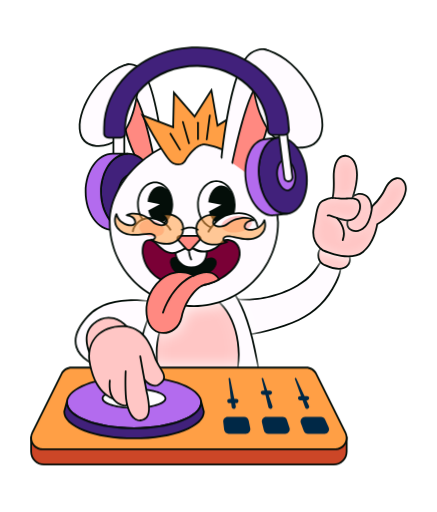
t = 0.00 s
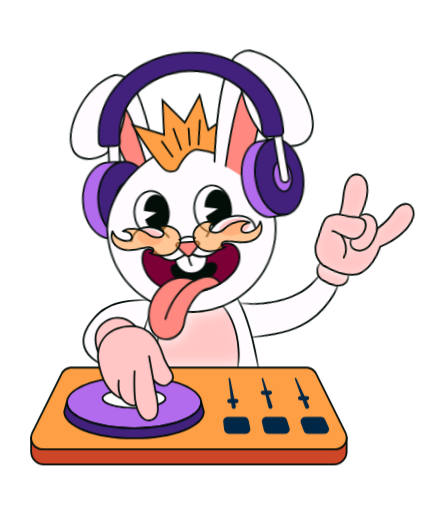
t = 0.13 s
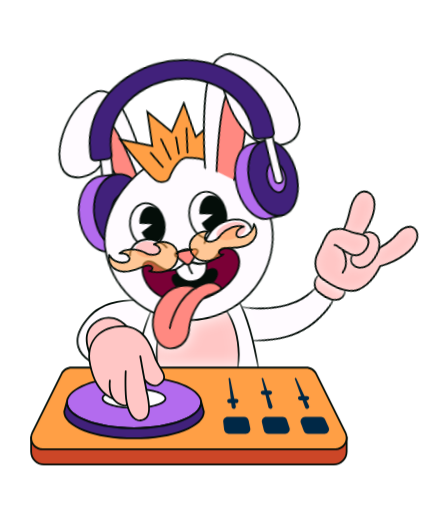
t = 0.38 s
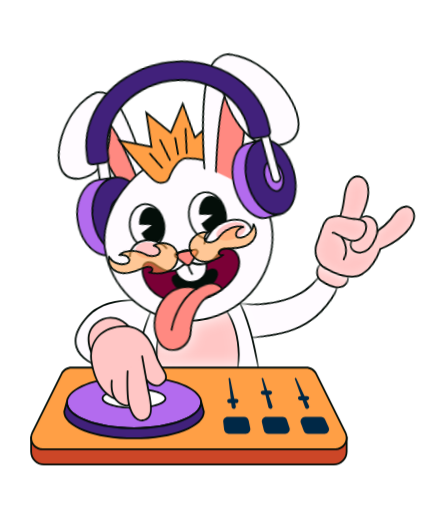
t = 0.50 s
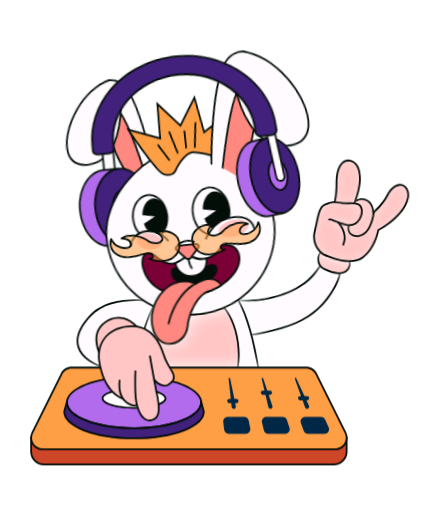
t = 0.63 s
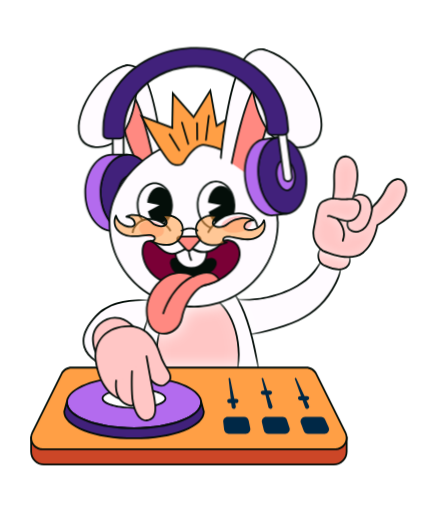
t = 0.88 s

The animated SVG that drew these frames (rendered in a browser with its animation timeline set to each time). Animation: 6 CSS @keyframes rules; one cycle of 1.00 s, repeats indefinitely.

<?xml version="1.0" encoding="utf-8"?>
<!-- Generator: Adobe Illustrator 28.3.0, SVG Export Plug-In . SVG Version: 6.00 Build 0)  -->
<svg version="1.1" id="bunny-02" xmlns="http://www.w3.org/2000/svg" xmlns:xlink="http://www.w3.org/1999/xlink" x="0px" y="0px"
	 width="443.108px" height="519.503px" viewBox="0 0 443.108 519.503" enable-background="new 0 0 443.108 519.503"
	 xml:space="preserve">
<style>

  svg {
    cursor: pointer;
	  }

svg #arm-right {
	animation: wave 0.8s infinite alternate;
	transform-origin: center;
}

@keyframes wave {
    0% {transform: rotate(0);}
	50% {transform: rotate(15deg);}
    100% {transform: rotate(0);} 
}


svg #left-hand {
	animation: wiggle 0.4s infinite alternate;
	transform-origin: center;
}

@keyframes wiggle {
    0% {transform: translateX(0);}
    50% {transform: translateX(10px);}
	100% {transform: translateX(0);}
}

svg #arm-left {
	animation: sway 0.5s infinite alternate;
	transform-origin: center;
}

@keyframes sway {
    0% {transform: translateX(0);}
    50% {transform: translateX(10px);}
	100% {transform: translateX(0);}
}

svg #head {
	animation: headBang 1s infinite alternate;
	transform-origin: center;
}

@keyframes headBang {
    0% {transform: translateY(0) rotate(0);}
    50% {transform: translateY(10px) rotate(-10deg);}
	100% {transform: translateY(0) rotate(0);}
}

svg #glasses {
	animation: glasses 1s infinite alternate;
	transform-origin: center;
}

@keyframes glasses {
    0% {transform: translateY(0) rotate(0);}
    50% {transform: translateY(15px) rotate(-15deg);}
	100% {transform: translateY(0) rotate(0);}
}


svg #tongue, #top-headset, #bot_headset {
	animation: follow 0.8s infinite alternate;
	transform-origin: center;
}

@keyframes follow {
    0% {transform: rotate(0);}
	50% {transform: rotate(3deg);}
    100% {transform: rotate(0);}
}


svg #arm-right path {
	filter: drop-shadow(0px 0px 5px #ffff)
}

svg #head, #body path, #arm-left, #dj-mixer {
	filter: drop-shadow(0px 0px 8px #ffff)
}


</style>

<g id="arm-right">
	<path fill="#FFFBFF" d="M242.104,303.646c0,0,28.53,3.86,59.73-14.09c23.26-13.39,23.3-32.09,31.9-30.98
		c20.22,2.62,9.66,24,3.22,34.86c-9.47,15.98-23.05,27.12-40.56,34.01c-19.49,7.67-42.65,13.26-63.4,13.9L242.104,303.646
		L242.104,303.646z"/>
	<path fill="#040E09" d="M231.834,342.286l9.58-39.64l0.81,0.11c0.28,0.04,28.61,3.6,59.15-13.98
		c12.78-7.36,18.37-16.23,22.45-22.71c3.27-5.19,5.63-8.95,10.01-8.38c5.71,0.74,9.53,3.01,11.35,6.75
		c2.99,6.14,0.48,16.06-7.46,29.47c-9.36,15.79-23.15,27.36-41,34.39c-21.01,8.27-44.23,13.36-63.7,13.96l-1.19,0.04
		L231.834,342.286z M242.794,304.626l-8.64,35.77c19.03-0.76,41.52-5.76,61.91-13.79c17.71-6.97,30.83-17.97,40.11-33.63
		c9.49-16.01,9.26-23.93,7.39-27.75c-1.54-3.16-4.89-5.09-9.95-5.75c-3.09-0.41-4.86,2.17-8.25,7.55
		c-4.18,6.64-9.91,15.73-23.08,23.31c-28.18,16.22-54.57,14.74-59.48,14.29L242.794,304.626z"/>
	<g id="right-hand">
		<g>
			<path fill="#FFC6C5" d="M329.414,268.976c0,0-8.18-2.68-6.33-12.91s24.54-5.76,30.03,1.22
				C357.974,263.466,353.784,280.026,329.414,268.976z"/>
			<path fill="#040E09" d="M343.634,273.626c-3.64,0-8.39-1.01-14.56-3.81c-0.78-0.29-8.76-3.51-6.88-13.91
				c0.56-3.12,2.87-5.27,6.68-6.22c7.89-1.97,20.72,1.65,24.96,7.04c2.39,3.04,2.97,8.61-0.21,12.66c-1.5,1.92-4.46,4.23-9.97,4.23
				L343.634,273.626z M333.604,250.976c-1.55,0-3.01,0.15-4.3,0.47c-3.1,0.77-4.9,2.38-5.33,4.79c-1.68,9.29,5.43,11.79,5.73,11.89
				l0.09,0.03c10.54,4.78,18.71,4.83,22.4,0.12c2.6-3.31,2.13-7.99,0.21-10.42c-3.06-3.88-11.84-6.87-18.8-6.87L333.604,250.976z"/>
		</g>
		<g>
			<path fill="#FFC6C5" d="M328.164,254.256c0,0-13.13-7.25-10.01-22.94c3.13-15.68,3.33-24.34,8.81-27.43
				c5.47-3.09,10.34-3.28,10.34-3.28s1.61-4.64,1.16-19.18s3.91-24.22,12.58-23.37c8.67,0.85,15.89,14.22,6.89,41.39
				c0,0,5.36-4.75,12.02-1.64s6.82,12.02,6.82,12.02s8.99-7.73,13.54-17.6c4.55-9.87,13.02-15.01,18.66-8.75
				c7.31,8.11-0.08,27.86-26.41,44.11c0,0-2.5,18.51-14.46,28.1c-11.95,9.58-33.6,1.26-39.95-1.42L328.164,254.256z"/>
			<path fill="#040E09" d="M353.264,261.056c-9.83,0-20.13-3.72-25.45-5.97l-0.09-0.04c-0.14-0.08-13.68-7.76-10.46-23.91
				c0.66-3.31,1.2-6.34,1.67-9.01c1.81-10.22,2.9-16.39,7.58-19.03c4.47-2.52,8.52-3.17,10.08-3.34c0.37-1.6,1.31-6.86,0.96-18.31
				c-0.31-10.23,1.73-17.95,5.77-21.72c2.15-2.01,4.77-2.88,7.8-2.58c3.27,0.32,6.22,2.26,8.3,5.47c2.78,4.27,6.35,14.35,0.14,34.67
				c2.33-1.21,6.25-2.41,10.77-0.31c5.21,2.43,6.72,8,7.16,10.94c2.64-2.53,8.61-8.74,12-16.08c3.06-6.64,7.86-11.21,12.52-11.92
				c2.87-0.43,5.5,0.58,7.63,2.93c2.41,2.67,3.34,6.42,2.71,10.86c-1.61,11.27-12.42,24.11-28.96,34.4
				c-0.46,2.92-3.5,19.25-14.72,28.26c-4.29,3.44-9.78,4.67-15.42,4.67L353.264,261.056z M328.564,253.446
				c8.1,3.41,28,10.34,38.99,1.53c11.54-9.25,14.1-27.33,14.13-27.51l0.06-0.42l0.36-0.22c19.17-11.83,27.28-24.98,28.48-33.34
				c0.56-3.89-0.23-7.14-2.26-9.4c-1.72-1.91-3.74-2.7-6.01-2.36c-4.07,0.62-8.34,4.79-11.15,10.89
				c-4.58,9.94-13.4,17.59-13.78,17.91l-1.45,1.25l-0.04-1.92c0-0.08-0.24-8.39-6.3-11.22c-6.02-2.81-10.84,1.32-11.04,1.5
				l-2.5,2.19l1.04-3.16c5.14-15.51,5.45-28.47,0.84-35.55c-1.8-2.77-4.21-4.38-6.96-4.65c-2.49-0.24-4.64,0.46-6.39,2.1
				c-3.65,3.41-5.49,10.64-5.19,20.34c0.45,14.55-1.14,19.31-1.21,19.51l-0.2,0.58l-0.62,0.03c0,0-4.74,0.23-9.93,3.16
				c-3.94,2.22-4.98,8.07-6.69,17.77c-0.47,2.68-1.01,5.72-1.67,9.05c-2.9,14.55,8.61,21.43,9.52,21.95L328.564,253.446z"/>
		</g>
		<path fill="#040E09" d="M361.014,235.346c-3.1,0-5.77-1.28-7.41-2.82c-3.49-3.27-1.95-8.44-1.89-8.65
			c0.15-0.48,0.65-0.75,1.13-0.6s0.75,0.65,0.6,1.13c-0.01,0.04-1.26,4.31,1.39,6.8c2.36,2.21,8.49,4.68,14.77-1.83
			c5.94-6.15,6.89-20.03,6.9-20.16c0.03-0.5,0.47-0.86,0.96-0.85c0.5,0.03,0.88,0.46,0.85,0.96c-0.04,0.6-1.01,14.68-7.41,21.31
			c-3.35,3.47-6.84,4.72-9.9,4.72L361.014,235.346z"/>
		<path fill="#040E09" d="M352.694,224.496c-0.91,0-1.89-0.09-2.93-0.29c-5.68-1.09-9.58-2.51-12.42-3.55
			c-2.29-0.84-3.95-1.45-4.82-1.17c-0.48,0.15-0.98-0.12-1.13-0.6s0.12-0.98,0.6-1.13c1.46-0.45,3.16,0.17,5.98,1.2
			c2.79,1.02,6.61,2.42,12.14,3.48c3.83,0.74,7.22-0.15,9.82-2.54c2.99-2.76,4.77-7.57,4.32-11.69c-0.23-2.11-0.96-3.63-2.25-4.65
			c-1.75-1.38-4.52-1.82-8.47-1.33c-5.03,0.63-15.86-0.66-16.32-0.71c-0.5-0.06-0.85-0.51-0.79-1.01c0.06-0.49,0.5-0.84,1.01-0.79
			c0.11,0.01,11.08,1.31,15.88,0.71c4.46-0.56,7.67,0,9.82,1.7c1.66,1.31,2.64,3.29,2.92,5.87c0.43,3.94-0.92,9.56-4.89,13.22
			c-1.72,1.59-4.49,3.28-8.46,3.28H352.694z"/>
		<path fill="#040E09" d="M347.594,244.436c-0.11,0-0.22-0.02-0.33-0.06c-0.47-0.18-0.7-0.7-0.52-1.17
			c4.54-11.79-5.54-21.22-5.64-21.31c-0.37-0.34-0.39-0.91-0.06-1.28c0.34-0.37,0.91-0.39,1.28-0.06c0.11,0.1,11.1,10.34,6.11,23.3
			C348.294,244.216,347.954,244.436,347.594,244.436L347.594,244.436z"/>
	</g>
</g>
<g id="arm-left">
	<path fill="#FFFBFF" d="M169.474,308.686c0,0-55.41-15.47-80.57,12.21c-25.16,27.69-9.44,46.75,24.03,55.2l24.7-8.72
		c0,0-27.66-15.08-14.64-24.7c13.02-9.63,54.75,0,54.75,0l-6.83-32.23"/>
	<path fill="#040E09" d="M112.974,377.046l-0.27-0.07c-20.35-5.14-32.88-13.71-36.22-24.79c-2.85-9.45,1.1-20.18,11.74-31.89
		c25.25-27.78,80.93-12.64,81.48-12.48c0.48,0.13,0.76,0.63,0.63,1.11c-0.13,0.48-0.63,0.76-1.11,0.63
		c-0.55-0.15-55.16-15-79.66,11.95c-10.19,11.21-14.01,21.35-11.35,30.15c3.13,10.39,15.12,18.51,34.66,23.49l22.59-7.97
		c-4.53-2.72-16.34-10.49-16.86-18.03c-0.19-2.76,1.1-5.18,3.83-7.2c12-8.87,46.63-2.07,54.11-0.46l-6.54-30.85
		c-0.1-0.49,0.21-0.97,0.7-1.07c0.49-0.11,0.97,0.21,1.07,0.7l7.12,33.62l-1.38-0.32c-0.41-0.09-41.47-9.42-54.01-0.15
		c-2.24,1.65-3.25,3.49-3.1,5.62c0.56,8.16,17.47,17.47,17.64,17.56l1.78,0.97l-26.88,9.49L112.974,377.046z"/>
</g>
<g id="body">
	<g>
		<path fill="#FFFBFF" d="M260.584,365.526c8.57,48.02,19.27,88.83-60.49,88.83s-67.28-40.42-60.49-88.83
			c6.6-47.14,27.08-88.83,60.49-88.83S250.614,309.636,260.584,365.526z"/>
		<path fill="#040E09" d="M200.094,455.266c-29.09,0-47.95-5.48-57.65-16.74c-12.53-14.56-9.18-36.77-5.31-62.5
			c0.53-3.49,1.06-7.04,1.56-10.63c6.07-43.32,25.38-89.61,61.39-89.61c31.39,0,50.33,27.63,61.38,89.58
			c0.34,1.9,0.68,3.79,1.02,5.67c4.98,27.46,9.28,51.17-3.74,66.76c-9.81,11.75-29,17.46-58.67,17.46L200.094,455.266z
			 M200.094,277.596c-34.85,0-53.64,45.49-59.6,88.05c-0.5,3.6-1.04,7.15-1.57,10.64c-3.81,25.28-7.1,47.11,4.89,61.05
			c9.33,10.84,27.74,16.11,56.27,16.11s47.83-5.5,57.28-16.81c12.48-14.94,8.25-38.27,3.35-65.28c-0.34-1.88-0.68-3.77-1.02-5.68
			c-10.88-60.92-29.26-88.09-59.6-88.09L200.094,277.596z"/>
	</g>
	<g>
		<ellipse fill="#FFC6C5" cx="200.494" cy="359.696" rx="41.65" ry="62.49"/>
		<path fill="#040E09" d="M200.494,423.086c-23.47,0-42.56-28.44-42.56-63.4s19.09-63.4,42.56-63.4s42.56,28.44,42.56,63.4
			S223.964,423.086,200.494,423.086z M200.494,298.106c-22.47,0-40.75,27.63-40.75,61.59s18.28,61.59,40.75,61.59
			s40.75-27.63,40.75-61.59S222.964,298.106,200.494,298.106L200.494,298.106z"/>
	</g>
</g>
<g id="dj-mixer">
	<g>
		<path fill="#CC4627" d="M44.634,471.386c-7.26,0-13.18-5.91-13.18-13.17v-14.35h320.14v14.35c0,7.26-5.91,13.17-13.17,13.17
			H44.634z"/>
		<path fill="#040E09" d="M350.704,444.766v13.44c0,6.78-5.49,12.27-12.27,12.27h-293.8c-6.78,0-12.27-5.49-12.27-12.27v-13.44
			h318.33 M352.514,442.956H30.554v15.25c0,7.76,6.32,14.08,14.08,14.08h293.79c7.76,0,14.08-6.32,14.08-14.08v-15.25l0,0H352.514z"
			/>
	</g>
	<g>
		<path fill="#FF9F45" d="M42.994,455.796c-4.02,0-7.68-2.04-9.8-5.46c-2.12-3.42-2.32-7.61-0.53-11.21l29.64-59.72
			c1.96-3.95,5.92-6.41,10.33-6.41h237.8c4.41,0,8.37,2.46,10.33,6.41l29.64,59.72c1.79,3.6,1.59,7.79-0.53,11.21
			s-5.78,5.46-9.8,5.46H42.994z"/>
		<path fill="#040E09" d="M310.434,373.906c4.04,0,7.73,2.29,9.52,5.9l29.64,59.72c3.51,7.07-1.63,15.36-9.52,15.36H42.994
			c-7.89,0-13.03-8.29-9.52-15.36l29.64-59.72c1.79-3.62,5.48-5.9,9.52-5.9H310.434 M310.434,372.096h-237.8
			c-4.76,0-9.03,2.65-11.14,6.91l-29.64,59.72c-1.93,3.88-1.71,8.4,0.57,12.09c2.28,3.68,6.24,5.88,10.57,5.88h297.08
			c4.34,0,8.29-2.2,10.57-5.88s2.5-8.2,0.57-12.09l-29.64-59.72C319.454,374.746,315.184,372.096,310.434,372.096L310.434,372.096z"
			/>
	</g>
	<path fill="#FFFFFF" d="M167.824,404.316c0,5.34-14.31,9.66-31.94,9.66c-0.29,0-0.59,0-0.87-0.01
		c-17.24-0.13-31.07-4.39-31.07-9.64s14.29-9.64,31.94-9.64c9.9,0,18.76,1.36,24.61,3.51c4.58,1.67,7.33,3.81,7.33,6.14V404.316z"/>
	<g>
		<path fill="#B36BEE" d="M203.854,406.996L203.854,406.996c-0.13-0.9-0.36-1.77-0.7-2.63v-0.03
			c-5.04-12.53-33.24-22.14-67.27-22.14s-62.24,9.6-67.27,22.14v0.03c-0.36,0.86-0.59,1.73-0.72,2.62l0,0
			c-0.06,0.46-0.09,0.9-0.09,1.36c0,14.44,30.48,26.14,68.07,26.14s68.05-11.7,68.05-26.14c0-0.46-0.03-0.9-0.09-1.35
			L203.854,406.996z M135.884,413.976c-17.64,0-31.94-4.32-31.94-9.66s14.29-9.64,31.94-9.64s31.94,4.32,31.94,9.64
			S153.514,413.976,135.884,413.976z"/>
		<path fill="#040E09" d="M135.884,435.386c-38.68,0-68.97-11.88-68.97-27.05c0-0.47,0.03-0.93,0.09-1.4v-0.09
			c0.15-0.97,0.4-1.92,0.77-2.83l0.05-0.1c5.24-13.09,33.88-22.64,68.08-22.64s62.82,9.55,68.09,22.7c0.37,0.93,0.63,1.88,0.77,2.85
			v0.09c0.07,0.47,0.1,0.93,0.1,1.4c0,15.17-30.29,27.05-68.96,27.05L135.884,435.386z M68.804,407.066v0.05
			c-0.06,0.41-0.08,0.81-0.08,1.23c0,13.92,30.13,25.24,67.16,25.24s67.15-11.32,67.15-25.24c0-0.41-0.03-0.82-0.08-1.23v-0.06
			c-0.13-0.81-0.34-1.6-0.64-2.35c-4.94-12.32-33.49-21.6-66.43-21.6s-61.5,9.27-66.43,21.57l-0.05,0.1
			c-0.27,0.69-0.49,1.48-0.61,2.3L68.804,407.066z M135.884,414.886c-15.92,0-32.84-3.7-32.84-10.56s16.92-10.55,32.84-10.55
			s32.84,3.7,32.84,10.55S151.804,414.886,135.884,414.886z M135.884,395.576c-18.29,0-31.03,4.61-31.03,8.74s12.74,8.75,31.03,8.75
			s31.03-4.61,31.03-8.75S154.174,395.576,135.884,395.576z"/>
	</g>
	<g>
		<path fill="#41217B" d="M206.694,417.566c0,15.02-31.71,27.2-70.82,27.2s-70.83-12.18-70.83-27.2l2.85-10.57
			c-0.06,0.44-0.09,0.89-0.09,1.35c0,14.44,30.48,26.14,68.07,26.14s68.05-11.7,68.05-26.14c0-0.46-0.03-0.9-0.09-1.35l2.85,10.57
			H206.694z"/>
		<path fill="#040E09" d="M135.884,445.676c-40.23,0-71.74-12.35-71.74-28.11l0.03-0.24l2.85-10.57l1.77,0.35
			c-0.05,0.41-0.08,0.82-0.08,1.23c0,13.92,30.13,25.24,67.16,25.24s67.15-11.32,67.15-25.24c0-0.41-0.03-0.82-0.08-1.23l1.77-0.35
			l2.88,10.81c0,15.76-31.5,28.11-71.72,28.11L135.884,445.676z M65.954,417.686c0.17,14.45,31.47,26.18,69.92,26.18
			s69.74-11.73,69.91-26.18l-1.54-5.72c-4.39,13.39-32.85,23.42-68.37,23.42s-63.99-10.03-68.39-23.42l-1.54,5.72H65.954z"/>
	</g>
	<path fill="#002846" d="M309.444,413.446l-10.45-29c-0.15-0.41,0.07-0.87,0.48-1.01c0.39-0.14,0.82,0.05,0.99,0.41l12.96,27.97
		c0.5,1.08,0.03,2.35-1.05,2.85s-2.35,0.03-2.85-1.05c-0.03-0.06-0.05-0.12-0.07-0.17H309.444z M272.224,413.406
		c0.38,1.13,1.59,1.73,2.72,1.36c1.13-0.38,1.73-1.59,1.36-2.72l-9.39-28.12c-0.13-0.38-0.53-0.61-0.93-0.52
		c-0.43,0.1-0.69,0.53-0.59,0.95l6.78,28.86C272.184,413.276,272.204,413.346,272.224,413.406L272.224,413.406z M234.934,413.156
		c0.24,1.16,1.37,1.91,2.54,1.68c1.16-0.24,1.91-1.37,1.68-2.54l-5.77-28.28c-0.08-0.39-0.45-0.67-0.86-0.63
		c-0.44,0.05-0.75,0.44-0.7,0.87l3.1,28.7c0,0.07,0.02,0.13,0.03,0.2H234.934z"/>
	<path fill="#002846" d="M329.134,440.156h-16.71c-1.94,0-3.68-1.21-4.36-3.03l-2.91-7.89c-1.12-3.03,1.12-6.25,4.36-6.25h16.04
		c1.82,0,3.48,1.07,4.23,2.73l3.57,7.89c1.39,3.07-0.85,6.56-4.23,6.56L329.134,440.156z M293.624,434.076l-2.58-7.89
		c-0.62-1.91-2.4-3.2-4.41-3.2h-16.42c-3,0-5.22,2.81-4.51,5.73l1.9,7.89c0.5,2.09,2.37,3.56,4.51,3.56h17.1
		c3.16,0,5.39-3.08,4.41-6.08V434.076z M253.784,434.606l-1.57-7.89c-0.43-2.17-2.34-3.74-4.55-3.74h-16.68
		c-2.77,0-4.93,2.41-4.61,5.17l0.89,7.89c0.27,2.35,2.25,4.12,4.61,4.12h17.35c2.93,0,5.13-2.68,4.55-5.55L253.784,434.606z
		 M309.514,422.986h16.04c1.82,0,3.48,1.07,4.23,2.73l3.57,7.89 M293.624,434.076l-2.58-7.89c-0.62-1.91-2.4-3.2-4.41-3.2h-16.42
		 M253.784,434.606l-1.57-7.89c-0.43-2.17-2.34-3.74-4.55-3.74h-16.68"/>
	<path fill="#002846" d="M241.824,406.986c0,1.18-0.96,2.15-2.15,2.15h-7.08c-1.18,0-2.15-0.96-2.15-2.15s0.96-2.15,2.15-2.15h7.08
		C240.864,404.836,241.824,405.796,241.824,406.986z M273.734,396.236h-7.08c-1.18,0-2.15,0.96-2.15,2.15s0.96,2.15,2.15,2.15h7.08
		c1.18,0,2.15-0.96,2.15-2.15S274.924,396.236,273.734,396.236z M311.424,401.816h-7.08c-1.19,0-2.15,0.96-2.15,2.15
		s0.96,2.15,2.15,2.15h7.08c1.18,0,2.15-0.96,2.15-2.15S312.614,401.816,311.424,401.816z"/>
	<g>
		<g>
			<g>
				<defs>
					<polygon id="SVGID_1_" points="31.544,48.216 32.544,48.216 31.544,49.216 					"/>
				</defs>
				<defs>
					<polygon id="SVGID_00000011005348537166978460000015802080207975782328_" points="29.544,46.216 28.544,46.216 29.544,45.216 
											"/>
				</defs>
				<clipPath id="SVGID_00000080173508734357993620000002339119669794877614_">
					<use xlink:href="#SVGID_1_"  overflow="visible"/>
				</clipPath>
				
					<clipPath id="SVGID_00000047018786198921230780000008303765165612973747_" clip-path="url(#SVGID_00000080173508734357993620000002339119669794877614_)">
					<use xlink:href="#SVGID_00000011005348537166978460000015802080207975782328_"  overflow="visible"/>
				</clipPath>
				<g clip-path="url(#SVGID_00000047018786198921230780000008303765165612973747_)">
					<polygon fill="#BFBFBF" points="312.794,422.986 309.514,423.396 309.514,422.986 					"/>
					<polygon fill="#C0C0C0" points="316.674,422.986 309.514,423.876 309.514,423.396 312.794,422.986 					"/>
					<polygon fill="#C1C1C1" points="320.554,422.986 309.514,424.356 309.514,423.876 316.674,422.986 					"/>
					<polygon fill="#C2C2C2" points="324.434,422.986 309.514,424.836 309.514,424.356 320.554,422.986 					"/>
					<polygon fill="#C3C3C3" points="328.314,422.986 309.514,425.326 309.514,424.836 324.434,422.986 					"/>
					<polygon fill="#C4C4C4" points="332.204,422.986 309.514,425.806 309.514,425.326 328.314,422.986 					"/>
					<polygon fill="#C5C5C5" points="333.364,423.326 309.514,426.286 309.514,425.806 332.204,422.986 333.364,422.986 					"/>
					<polygon fill="#C7C7C7" points="333.364,423.806 309.514,426.766 309.514,426.286 333.364,423.326 					"/>
					<polygon fill="#C8C8C8" points="333.364,424.286 309.514,427.246 309.514,426.766 333.364,423.806 					"/>
					<polygon fill="#C9C9C9" points="333.364,424.766 309.514,427.726 309.514,427.246 333.364,424.286 					"/>
					<polygon fill="#CACACA" points="333.364,425.256 309.514,428.216 309.514,427.726 333.364,424.766 					"/>
					<polygon fill="#CBCBCB" points="333.364,425.736 309.514,428.696 309.514,428.216 333.364,425.256 					"/>
					<polygon fill="#CCCCCC" points="333.364,426.216 309.514,429.176 309.514,428.696 333.364,425.736 					"/>
					<polygon fill="#CDCDCD" points="333.364,426.696 309.514,429.656 309.514,429.176 333.364,426.216 					"/>
					<polygon fill="#CECECE" points="333.364,427.176 309.514,430.136 309.514,429.656 333.364,426.696 					"/>
					<polygon fill="#CFCFCF" points="333.364,427.666 309.514,430.616 309.514,430.136 333.364,427.176 					"/>
					<polygon fill="#D1D1D1" points="333.364,428.146 309.514,431.106 309.514,430.616 333.364,427.666 					"/>
					<polygon fill="#D2D2D2" points="333.364,428.626 309.514,431.586 309.514,431.106 333.364,428.146 					"/>
					<polygon fill="#D3D3D3" points="333.364,429.106 309.514,432.066 309.514,431.586 333.364,428.626 					"/>
					<polygon fill="#D4D4D4" points="333.364,429.586 309.514,432.546 309.514,432.066 333.364,429.106 					"/>
					<polygon fill="#D5D5D5" points="333.364,430.066 309.514,433.026 309.514,432.546 333.364,429.586 					"/>
					<polygon fill="#D6D6D6" points="333.364,430.556 309.514,433.516 309.514,433.026 333.364,430.066 					"/>
					<polygon fill="#D8D8D8" points="333.364,431.036 312.694,433.596 309.514,433.596 309.514,433.516 333.364,430.556 					"/>
					<polygon fill="#D9D9D9" points="333.364,431.516 316.574,433.596 312.694,433.596 333.364,431.036 					"/>
					<polygon fill="#DADADA" points="333.364,431.996 320.454,433.596 316.574,433.596 333.364,431.516 					"/>
					<polygon fill="#DBDBDB" points="333.364,432.476 324.334,433.596 320.454,433.596 333.364,431.996 					"/>
					<polygon fill="#DCDCDC" points="333.364,432.956 328.214,433.596 324.334,433.596 333.364,432.476 					"/>
					<polygon fill="#DEDEDE" points="333.364,433.446 332.104,433.596 328.214,433.596 333.364,432.956 					"/>
					<polygon fill="#DFDFDF" points="332.104,433.596 333.364,433.446 333.364,433.596 					"/>
				</g>
			</g>
		</g>
		<g>
			<g>
				<defs>
					<polygon id="SVGID_00000097492399927950791000000009609969293417548956_" points="31.544,48.216 32.544,48.216 31.544,49.216 
											"/>
				</defs>
				<defs>
					<polygon id="SVGID_00000142162241048330695030000005334695546375639949_" points="29.544,46.216 28.544,46.216 29.544,45.216 
											"/>
				</defs>
				<clipPath id="SVGID_00000090975372394977909100000003889876499693717906_">
					<use xlink:href="#SVGID_00000097492399927950791000000009609969293417548956_"  overflow="visible"/>
				</clipPath>
				
					<clipPath id="SVGID_00000147939360680730229280000009161756862618555786_" clip-path="url(#SVGID_00000090975372394977909100000003889876499693717906_)">
					<use xlink:href="#SVGID_00000142162241048330695030000005334695546375639949_"  overflow="visible"/>
				</clipPath>
				<g clip-path="url(#SVGID_00000147939360680730229280000009161756862618555786_)">
					<polygon fill="#BFBFBF" points="273.584,422.986 270.214,423.406 270.214,422.986 					"/>
					<polygon fill="#C0C0C0" points="277.594,422.986 270.214,423.906 270.214,423.406 273.584,422.986 					"/>
					<polygon fill="#C1C1C1" points="281.594,422.986 270.214,424.396 270.214,423.906 277.594,422.986 					"/>
					<polygon fill="#C2C2C2" points="285.594,422.986 270.214,424.896 270.214,424.396 281.594,422.986 					"/>
					<polygon fill="#C3C3C3" points="289.594,422.986 270.214,425.396 270.214,424.896 285.594,422.986 					"/>
					<polygon fill="#C4C4C4" points="293.604,422.986 270.214,425.886 270.214,425.396 289.594,422.986 					"/>
					<polygon fill="#C5C5C5" points="293.624,423.486 270.214,426.386 270.214,425.886 293.604,422.986 293.624,422.986 					"/>
					<polygon fill="#C7C7C7" points="293.624,423.976 270.214,426.886 270.214,426.386 293.624,423.486 					"/>
					<polygon fill="#C8C8C8" points="293.624,424.476 270.214,427.376 270.214,426.886 293.624,423.976 					"/>
					<polygon fill="#C9C9C9" points="293.624,424.976 270.214,427.876 270.214,427.376 293.624,424.476 					"/>
					<polygon fill="#CACACA" points="293.624,425.466 270.214,428.376 270.214,427.876 293.624,424.976 					"/>
					<polygon fill="#CBCBCB" points="293.624,425.966 270.214,428.866 270.214,428.376 293.624,425.466 					"/>
					<polygon fill="#CCCCCC" points="293.624,426.466 270.214,429.366 270.214,428.866 293.624,425.966 					"/>
					<polygon fill="#CDCDCD" points="293.624,426.956 270.214,429.866 270.214,429.366 293.624,426.466 					"/>
					<polygon fill="#CECECE" points="293.624,427.456 270.214,430.356 270.214,429.866 293.624,426.956 					"/>
					<polygon fill="#CFCFCF" points="293.624,427.956 270.214,430.856 270.214,430.356 293.624,427.456 					"/>
					<polygon fill="#D1D1D1" points="293.624,428.446 270.214,431.356 270.214,430.856 293.624,427.956 					"/>
					<polygon fill="#D2D2D2" points="293.624,428.946 270.214,431.856 270.214,431.356 293.624,428.446 					"/>
					<polygon fill="#D3D3D3" points="293.624,429.446 270.214,432.346 270.214,431.856 293.624,428.946 					"/>
					<polygon fill="#D4D4D4" points="293.624,429.936 270.214,432.846 270.214,432.346 293.624,429.446 					"/>
					<polygon fill="#D5D5D5" points="293.624,430.436 270.214,433.346 270.214,432.846 293.624,429.936 					"/>
					<polygon fill="#D6D6D6" points="293.624,430.936 270.214,433.836 270.214,433.346 293.624,430.436 					"/>
					<polygon fill="#D8D8D8" points="293.624,431.426 272.314,434.076 270.214,434.076 270.214,433.836 293.624,430.936 					"/>
					<polygon fill="#D9D9D9" points="293.624,431.926 276.314,434.076 272.314,434.076 293.624,431.426 					"/>
					<polygon fill="#DADADA" points="293.624,432.426 280.314,434.076 276.314,434.076 293.624,431.926 					"/>
					<polygon fill="#DBDBDB" points="293.624,432.916 284.314,434.076 280.314,434.076 293.624,432.426 					"/>
					<polygon fill="#DCDCDC" points="293.624,433.416 288.324,434.076 284.314,434.076 293.624,432.916 					"/>
					<polygon fill="#DEDEDE" points="293.624,433.916 292.324,434.076 288.324,434.076 293.624,433.416 					"/>
					<polygon fill="#DFDFDF" points="292.324,434.076 293.624,433.916 293.624,434.076 					"/>
				</g>
			</g>
		</g>
		<g>
			<g>
				<defs>
					<polygon id="SVGID_00000113328359402341123200000008667494066902174339_" points="31.544,48.216 32.544,48.216 31.544,49.216 
											"/>
				</defs>
				<defs>
					<polygon id="SVGID_00000020395791336496295220000001494431153167233172_" points="29.544,46.216 28.544,46.216 29.544,45.216 
											"/>
				</defs>
				<clipPath id="SVGID_00000132052051431031971580000001185421970903914926_">
					<use xlink:href="#SVGID_00000113328359402341123200000008667494066902174339_"  overflow="visible"/>
				</clipPath>
				
					<clipPath id="SVGID_00000166652350916412993880000003179841505489555898_" clip-path="url(#SVGID_00000132052051431031971580000001185421970903914926_)">
					<use xlink:href="#SVGID_00000020395791336496295220000001494431153167233172_"  overflow="visible"/>
				</clipPath>
				<g clip-path="url(#SVGID_00000166652350916412993880000003179841505489555898_)">
					<polygon fill="#BFBFBF" points="234.464,422.986 230.984,423.416 230.984,422.986 					"/>
					<polygon fill="#C0C0C0" points="238.604,422.986 230.984,423.936 230.984,423.416 234.464,422.986 					"/>
					<polygon fill="#C1C1C1" points="242.734,422.986 230.984,424.446 230.984,423.936 238.604,422.986 					"/>
					<polygon fill="#C2C2C2" points="246.874,422.986 230.984,424.956 230.984,424.446 242.734,422.986 					"/>
					<polygon fill="#C3C3C3" points="251.004,422.986 230.984,425.476 230.984,424.956 246.874,422.986 					"/>
					<polygon fill="#C4C4C4" points="253.784,423.156 230.984,425.986 230.984,425.476 251.004,422.986 253.784,422.986 					"/>
					<polygon fill="#C5C5C5" points="253.784,423.666 230.984,426.496 230.984,425.986 253.784,423.156 					"/>
					<polygon fill="#C7C7C7" points="253.784,424.186 230.984,427.016 230.984,426.496 253.784,423.666 					"/>
					<polygon fill="#C8C8C8" points="253.784,424.696 230.984,427.526 230.984,427.016 253.784,424.186 					"/>
					<polygon fill="#C9C9C9" points="253.784,425.206 230.984,428.036 230.984,427.526 253.784,424.696 					"/>
					<polygon fill="#CACACA" points="253.784,425.716 230.984,428.546 230.984,428.036 253.784,425.206 					"/>
					<polygon fill="#CBCBCB" points="253.784,426.236 230.984,429.066 230.984,428.546 253.784,425.716 					"/>
					<polygon fill="#CCCCCC" points="253.784,426.746 230.984,429.576 230.984,429.066 253.784,426.236 					"/>
					<polygon fill="#CDCDCD" points="253.784,427.256 230.984,430.086 230.984,429.576 253.784,426.746 					"/>
					<polygon fill="#CECECE" points="253.784,427.776 230.984,430.606 230.984,430.086 253.784,427.256 					"/>
					<polygon fill="#CFCFCF" points="253.784,428.286 230.984,431.116 230.984,430.606 253.784,427.776 					"/>
					<polygon fill="#D1D1D1" points="253.784,428.796 230.984,431.626 230.984,431.116 253.784,428.286 					"/>
					<polygon fill="#D2D2D2" points="253.784,429.316 230.984,432.146 230.984,431.626 253.784,428.796 					"/>
					<polygon fill="#D3D3D3" points="253.784,429.826 230.984,432.656 230.984,432.146 253.784,429.316 					"/>
					<polygon fill="#D4D4D4" points="253.784,430.336 230.984,433.166 230.984,432.656 253.784,429.826 					"/>
					<polygon fill="#D5D5D5" points="253.784,430.856 230.984,433.676 230.984,433.166 253.784,430.336 					"/>
					<polygon fill="#D6D6D6" points="253.784,431.366 230.984,434.196 230.984,433.676 253.784,430.856 					"/>
					<polygon fill="#D8D8D8" points="253.784,431.876 231.764,434.606 230.984,434.606 230.984,434.196 253.784,431.366 					"/>
					<polygon fill="#D9D9D9" points="253.784,432.386 235.904,434.606 231.764,434.606 253.784,431.876 					"/>
					<polygon fill="#DADADA" points="253.784,432.906 240.034,434.606 235.904,434.606 253.784,432.386 					"/>
					<polygon fill="#DBDBDB" points="253.784,433.416 244.174,434.606 240.034,434.606 253.784,432.906 					"/>
					<polygon fill="#DCDCDC" points="253.784,433.926 248.304,434.606 244.174,434.606 253.784,433.416 					"/>
					<polygon fill="#DEDEDE" points="253.784,434.446 252.434,434.606 248.304,434.606 253.784,433.926 					"/>
					<polygon fill="#DFDFDF" points="252.434,434.606 253.784,434.446 253.784,434.606 					"/>
				</g>
			</g>
		</g>
	</g>
</g>
<g id="head">
	<g id="ear-left">
		<g>
			<path fill="#FFFBFF" d="M165.404,156.586c0,0-7.07-76.61-24.66-88.16s-25.25,10.54-24.63,17.41c0.62,6.87,26.58,83.4,26.58,83.4"
				/>
			<path fill="#040E09" d="M142.684,170.146c-0.38,0-0.73-0.24-0.86-0.61c-1.06-3.13-26.01-76.71-26.62-83.61
				c-0.42-4.65,2.59-15.59,9.82-19.92c3.26-1.95,8.71-3.25,16.21,1.68c17.75,11.65,24.78,85.69,25.07,88.83
				c0.05,0.5-0.32,0.94-0.82,0.98c-0.51,0.05-0.94-0.32-0.98-0.82c-0.07-0.76-7.23-76.3-24.26-87.48
				c-5.39-3.54-10.19-4.09-14.28-1.64c-6.5,3.89-9.32,14.07-8.95,18.21c0.6,6.68,26.28,82.42,26.54,83.19
				c0.16,0.47-0.09,0.99-0.57,1.15c-0.1,0.03-0.19,0.05-0.29,0.05L142.684,170.146z"/>
		</g>
		<g>
			<path fill="#FF8981" d="M156.344,160.986c0,0-12.08-60.79-22.77-67.52s-17.69,28.49,9.68,77.02"/>
			<path fill="#040E09" d="M143.254,171.396c-0.32,0-0.62-0.17-0.79-0.46c-21.71-38.5-22.59-70.39-14.9-77.71
				c1.88-1.79,4.18-1.97,6.49-0.52c10.9,6.86,22.68,65.62,23.18,68.11c0.1,0.49-0.22,0.97-0.71,1.06c-0.5,0.1-0.97-0.22-1.06-0.71
				c-0.12-0.6-12.13-60.48-22.37-66.93c-1.61-1.01-3-0.91-4.27,0.3c-6.39,6.08-6.76,36.52,15.23,75.51
				c0.25,0.44,0.09,0.99-0.34,1.23c-0.14,0.08-0.29,0.12-0.44,0.12H143.254z"/>
		</g>
		<g>
			<path fill="#FFFBFF" d="M139.064,93.676c0,0-4.75,57.36-41.69,54.3c-36.94-3.06-6.86-74.18,32.74-82.8"/>
			<path fill="#040E09" d="M100.134,148.996c-0.94,0-1.88-0.04-2.84-0.12c-10.58-0.88-16.8-7.36-17.52-18.25
				c-0.74-11.2,4.59-26.32,13.9-39.44c10.13-14.28,23.34-24.09,36.24-26.9c0.49-0.11,0.97,0.2,1.08,0.69
				c0.11,0.49-0.2,0.97-0.69,1.08c-12.46,2.71-25.28,12.26-35.15,26.18c-9.08,12.8-14.28,27.47-13.57,38.28
				c0.46,6.99,3.59,15.54,15.86,16.56c14.87,1.23,26.25-7.33,33.79-25.44c5.69-13.67,6.92-27.88,6.93-28.03
				c0.04-0.5,0.47-0.85,0.98-0.83c0.5,0.04,0.87,0.48,0.83,0.98c-0.01,0.14-1.27,14.64-7.06,28.57
				c-7.28,17.51-18.57,26.67-32.77,26.67L100.134,148.996z"/>
		</g>
	</g>
	<g id="bot_headset">
		<g>
			<path fill="#FFFBFF" d="M120.794,200.386h-0.72c-2.85,0-5.17-2.31-5.17-5.17v-58.7h11.05v58.7c0,2.85-2.31,5.17-5.17,5.17
				H120.794z"/>
			<path fill="#040E09" d="M120.784,201.286h-0.72c-3.35,0-6.07-2.72-6.07-6.07v-59.61h12.86v59.61
				C126.854,198.566,124.134,201.286,120.784,201.286z M115.804,137.426v57.8c0,2.35,1.91,4.26,4.26,4.26h0.72
				c2.35,0,4.26-1.91,4.26-4.26v-57.8C125.044,137.426,115.804,137.426,115.804,137.426z"/>
		</g>
		<g>
			<g>
				<path fill="#0086F8" d="M129.754,155.946c15.19,0,27.49,17.33,27.49,38.7s-12.3,38.7-27.49,38.7s-27.47-17.34-27.47-38.7
					C102.284,173.266,114.584,155.946,129.754,155.946z"/>
				<path fill="#0086F8" d="M114.184,155.946h15.57c-15.17,0-27.47,17.33-27.47,38.7s12.3,38.7,27.47,38.7h-15.57
					c-15.19,0-27.49-17.34-27.49-38.7C86.694,173.266,98.994,155.946,114.184,155.946z"/>
				<path fill="#0086F8" d="M132.324,177.886c6.57,0,11.9,7.5,11.9,16.76s-5.33,16.76-11.9,16.76c-6.57,0-11.9-7.5-11.9-16.76
					S125.754,177.886,132.324,177.886z"/>
			</g>
			<g>
				<g>
					<path fill="#41217B" d="M129.754,155.946c15.19,0,27.49,17.33,27.49,38.7s-12.3,38.7-27.49,38.7s-27.47-17.34-27.47-38.7
						C102.284,173.266,114.584,155.946,129.754,155.946z"/>
					<path fill="#040E09" d="M129.754,234.256c-15.65,0-28.38-17.77-28.38-39.61s12.73-39.61,28.38-39.61s28.39,17.77,28.39,39.61
						S145.404,234.256,129.754,234.256z M129.754,156.846c-14.65,0-26.57,16.96-26.57,37.8s11.92,37.8,26.57,37.8
						s26.58-16.96,26.58-37.8S144.414,156.846,129.754,156.846z"/>
				</g>
				<g>
					<path fill="#B36BEE" d="M114.184,155.946h15.57c-15.17,0-27.47,17.33-27.47,38.7s12.3,38.7,27.47,38.7h-15.57
						c-15.19,0-27.49-17.34-27.49-38.7C86.694,173.266,98.994,155.946,114.184,155.946z"/>
					<path fill="#040E09" d="M129.754,234.256h-15.57c-15.66,0-28.39-17.77-28.39-39.61s12.74-39.61,28.39-39.61h15.57v1.81
						c-14.65,0-26.57,16.96-26.57,37.8s11.92,37.8,26.57,37.8V234.256z M114.184,156.846c-14.66,0-26.58,16.96-26.58,37.8
						s11.92,37.8,26.58,37.8h7.08c-11.51-5.05-19.89-20.08-19.89-37.8s8.37-32.75,19.89-37.8
						C121.264,156.846,114.184,156.846,114.184,156.846z"/>
				</g>
				<g>
					<path fill="#B36BEE" d="M132.324,177.886c6.57,0,11.9,7.5,11.9,16.76s-5.33,16.76-11.9,16.76c-6.57,0-11.9-7.5-11.9-16.76
						S125.754,177.886,132.324,177.886z"/>
					<path fill="#040E09" d="M132.324,212.316c-7.06,0-12.81-7.93-12.81-17.67s5.75-17.67,12.81-17.67
						c7.06,0,12.81,7.93,12.81,17.67S139.394,212.316,132.324,212.316z M132.324,178.786c-6.06,0-11,7.11-11,15.86
						s4.93,15.86,11,15.86c6.07,0,11-7.11,11-15.86S138.394,178.786,132.324,178.786z"/>
				</g>
			</g>
		</g>
	</g>
	<g id="face">
		<g>
			<path fill="#FFFBFF" d="M111.194,225.676c0-46.85,51.37-84.6,85.03-84.6s85.71,37.74,85.71,84.6c0,46.85-38.22,84.84-85.37,84.84
				S111.194,272.536,111.194,225.676L111.194,225.676z"/>
			<path fill="#040E09" d="M196.564,311.416c-47.57,0-86.27-38.46-86.27-85.74c0-21.58,10.72-43.08,30.19-60.54
				c17.16-15.4,38.52-24.96,55.74-24.96c34.2,0,86.61,38.3,86.61,85.5S244.134,311.416,196.564,311.416L196.564,311.416z
				 M196.224,141.986c-33.22,0-84.12,37.49-84.12,83.69s37.89,83.93,84.46,83.93s84.46-37.65,84.46-83.93
				S229.714,141.986,196.224,141.986L196.224,141.986z"/>
		</g>
		<g>
			<g>
				<ellipse fill="#FFFBFF" cx="219.374" cy="207.796" rx="18.63" ry="23.94"/>
				<path fill="#040E09" d="M219.374,232.636c-10.77,0-19.53-11.14-19.53-24.84s8.76-24.84,19.53-24.84s19.53,11.14,19.53,24.84
					S230.144,232.636,219.374,232.636z M219.374,184.766c-9.77,0-17.72,10.33-17.72,23.03s7.95,23.03,17.72,23.03
					s17.72-10.33,17.72-23.03S229.144,184.766,219.374,184.766z"/>
			</g>
			<path fill="#040E09" d="M224.524,207.796l-13.34-2.72c0.93-9.66,6.65-16.93,13.34-16.93c7.39,0,13.47,8.87,13.47,19.65
				s-6.08,19.65-13.47,19.65c-5.66,0-10.74-5.2-12.67-12.97l12.67-6.69V207.796z"/>
		</g>
		<g>
			<path fill="#FFFBFF" d="M211.434,235.206c0,0,6.54-12.44,18.53-16.87c11.98-4.42,29.13-2.86,31.15,11.25"/>
			<path fill="#040E09" d="M211.434,236.106c-0.14,0-0.29-0.03-0.42-0.1c-0.44-0.23-0.61-0.78-0.38-1.22
				c0.27-0.52,6.85-12.8,19.01-17.3c8.89-3.28,18.71-2.98,25.01,0.77c4.11,2.45,6.65,6.32,7.35,11.19c0.07,0.49-0.27,0.95-0.77,1.03
				c-0.51,0.06-0.95-0.27-1.03-0.77c-0.63-4.38-2.81-7.71-6.48-9.89c-6.66-3.96-16.58-3.17-23.46-0.63
				c-11.5,4.25-17.98,16.32-18.04,16.44c-0.16,0.31-0.48,0.48-0.8,0.48L211.434,236.106z"/>
		</g>
		<g>
			<g>
				<ellipse fill="#FFFBFF" cx="157.244" cy="207.306" rx="17.41" ry="22.37"/>
				<path fill="#040E09" d="M157.244,230.586c-10.1,0-18.31-10.44-18.31-23.27s8.22-23.28,18.31-23.28s18.31,10.44,18.31,23.28
					S167.334,230.586,157.244,230.586z M157.244,185.846c-9.1,0-16.5,9.63-16.5,21.47s7.4,21.46,16.5,21.46
					c9.1,0,16.5-9.63,16.5-21.46S166.344,185.846,157.244,185.846z"/>
			</g>
			<path fill="#040E09" d="M162.054,207.306l-12.47-2.54c0.87-9.03,6.22-15.82,12.47-15.82c6.91,0,12.59,8.29,12.59,18.37
				s-5.68,18.37-12.59,18.37c-5.29,0-10.04-4.86-11.84-12.12l11.84-6.25V207.306z"/>
		</g>
		<g>
			<path fill="#FFFBFF" d="M172.784,233.076c0,0-5.2-9.54-18.1-11.41c-13.23-1.92-19.67,8.08-19.99,13.12"/>
			<path fill="#040E09" d="M134.694,235.696c0,0-0.04,0-0.06,0c-0.5-0.03-0.88-0.46-0.85-0.96c0.18-2.82,2.09-7.07,5.95-10.21
				c2.83-2.3,7.74-4.81,15.07-3.75c13.2,1.91,18.55,11.46,18.77,11.87c0.24,0.44,0.08,0.99-0.36,1.23
				c-0.44,0.24-0.99,0.08-1.23-0.36c-0.05-0.09-5.17-9.17-17.44-10.95c-6.68-0.97-11.12,1.29-13.67,3.36
				c-3.42,2.78-5.14,6.57-5.29,8.92c-0.03,0.48-0.43,0.85-0.9,0.85L134.694,235.696z"/>
		</g>
		<g>
			<path fill="#7A0036" d="M232.404,243.686c11.76,2.06,14.35,16.42,5.06,27.62c-9.28,11.2-28.28,21.61-52.47,18.94
				c-24.2-2.67-37.84-16.18-40.23-32.5c0,0-1.95-14.68,7.03-14.21c5.62,0.29,6.72,5.3,14.65,10.55c7.94,5.25,16.12,2.31,25.09-5.33
				c0,0,10.48,9.22,20.36,5.85c14.4-4.91,11.05-12.59,20.51-10.93L232.404,243.686z"/>
			<path fill="#040E09" d="M192.554,291.576c-2.48,0-5.04-0.14-7.65-0.43c-23.01-2.54-38.35-14.98-41.03-33.27
				c-0.05-0.38-1.16-9.11,2.6-13.19c1.36-1.48,3.18-2.16,5.37-2.05c3.62,0.19,5.57,2.17,8.05,4.68c1.7,1.73,3.82,3.87,7.06,6.02
				c6.94,4.59,14.34,2.97,24-5.27l0.6-0.51l0.59,0.52c0.1,0.09,10.21,8.83,19.47,5.67c6.79-2.32,9.43-5.19,11.56-7.5
				c2.27-2.46,4.06-4.4,9.4-3.47l0,0c5.04,0.89,8.76,3.93,10.47,8.57c2.3,6.26,0.44,14.13-4.86,20.53
				c-7.89,9.53-24.17,19.69-45.62,19.69L192.554,291.576z M151.374,244.436c-1.48,0-2.66,0.49-3.58,1.48
				c-3.19,3.45-2.15,11.63-2.14,11.72c2.55,17.41,17.29,29.27,39.44,31.72c24.51,2.7,43.16-8.34,51.68-18.62
				c4.89-5.91,6.64-13.09,4.56-18.75c-1.48-4.01-4.7-6.64-9.08-7.41l0,0c-4.37-0.76-5.57,0.54-7.75,2.91
				c-2.15,2.33-5.08,5.52-12.31,7.98c-9.01,3.07-18.22-3.58-20.65-5.53c-9.97,8.3-18.11,9.85-25.59,4.91
				c-3.4-2.25-5.59-4.47-7.35-6.26c-2.37-2.4-3.94-3.99-6.85-4.14c-0.13,0-0.25-0.01-0.37-0.01L151.374,244.436z"/>
		</g>
		<path fill="#040E09" d="M195.384,281.896c-1.24,0-2.52-0.07-3.78-0.21c-10.8-1.19-17.99-6.86-19.24-15.17
			c-0.03-0.42-0.17-3.87,2.49-5.22c0.75-0.38,1.51-0.57,2.32-0.57c2.57,0,4.97,1.89,6.16,3.02c2.19,2.07,6.8,4.29,11.75,4.29
			c1.55,0,3.03-0.22,4.4-0.66c1.88-0.6,3.76-1.62,5.76-2.71c3.02-1.64,6.13-3.34,8.96-3.34c0.57,0,1.1,0.07,1.62,0.21
			c1.87,0.5,3.13,1.65,3.66,3.31c0.73,2.28-0.08,5.13-2.15,7.63c-3.77,4.55-11.51,9.41-21.94,9.41L195.384,281.896z"/>
		<g>
			<path fill="#FFFBFF" d="M177.964,256.786c0.54,7.05,6.92,14.74,16.07,14.52c11.98-0.28,15.76-9.09,15.71-16.16
				c-1.86,0.14-4.81,0.63-8.72-0.37c-2.09-0.54-4.77-1.75-9.33-5.02c-3.96,2.81-8.32,4.52-13.73,7.02V256.786z"/>
			<path fill="#040E09" d="M193.674,272.216c-9.25,0-16.04-7.87-16.61-15.36l-0.05-0.63l0.57-0.26c1.1-0.51,2.15-0.98,3.17-1.44
				c3.93-1.77,7.33-3.3,10.42-5.5l0.53-0.37l0.53,0.38c4.92,3.53,7.41,4.46,9.02,4.88c3.22,0.83,5.74,0.59,7.59,0.42
				c0.3-0.03,0.58-0.05,0.84-0.07l0.97-0.07v0.97c0.06,7.69-4.26,16.78-16.59,17.07c-0.13,0-0.25,0-0.38,0L193.674,272.216z
				 M178.934,257.336c0.84,6.57,6.91,13.24,15.08,13.07c10.51-0.24,14.51-7.35,14.81-14.26c-1.86,0.17-4.61,0.39-8.02-0.48
				c-2.51-0.65-5.34-2.13-9.11-4.79c-3.08,2.1-6.39,3.59-10.19,5.3C180.674,256.546,179.824,256.936,178.934,257.336
				L178.934,257.336z"/>
		</g>
		<path fill="#040E09" d="M193.874,264.246c-0.34,0-0.66-0.19-0.82-0.51c-2.85-5.95-2.41-11.43-2.39-11.67
			c0.04-0.5,0.46-0.86,0.98-0.82c0.5,0.04,0.87,0.48,0.82,0.98c0,0.05-0.4,5.24,2.22,10.73c0.22,0.45,0.02,0.99-0.43,1.21
			c-0.13,0.06-0.26,0.09-0.39,0.09L193.874,264.246z"/>
		<g>
			<path fill="#FF8981" d="M193.974,252.676c-1.23,1.32-3.65,1.32-4.88,0l-4.99-5.37l-3.64-3.91c-1.55-1.67-0.11-4.08,2.44-4.08
				h17.25c2.55,0,3.99,2.41,2.44,4.08l-3.64,3.91l-4.99,5.37H193.974z"/>
			<path fill="#040E09" d="M191.534,254.576c-1.21,0-2.34-0.47-3.1-1.28l-8.62-9.28c-0.89-0.96-1.13-2.22-0.62-3.37
				c0.59-1.35,2.05-2.23,3.72-2.23h17.25c1.67,0,3.14,0.88,3.73,2.23c0.5,1.15,0.27,2.41-0.62,3.37l-8.62,9.28
				c-0.76,0.81-1.89,1.28-3.1,1.28H191.534z M182.914,240.216c-1.16,0-1.84,0.62-2.07,1.14c-0.21,0.49-0.11,0.99,0.29,1.42
				l8.62,9.28c0.42,0.45,1.06,0.7,1.78,0.7s1.36-0.26,1.78-0.7l8.62-9.28c0.4-0.43,0.5-0.93,0.29-1.42
				c-0.23-0.53-0.91-1.14-2.07-1.14h-17.25H182.914z M193.974,252.676L193.974,252.676L193.974,252.676z"/>
		</g>
		
			<ellipse transform="matrix(0.9905 -0.1378 0.1378 0.9905 -29.0501 35.2487)" fill="#FFC6C5" cx="240.069" cy="227.447" rx="15.43" ry="8.31"/>
		
			<ellipse transform="matrix(0.1941 -0.981 0.981 0.1941 -103.4343 337.5931)" fill="#FFC6C5" cx="153.743" cy="231.747" rx="8.31" ry="12.8"/>
	</g>
	<g id="tongue">
		<g>
			<path fill="#FF8981" d="M221.964,283.576c0,0-5.5-13.9-25.74-3.86c0,0-8.23-6.48-22.15-2.23c-13.93,4.25-29.33,23.91-24.86,45.26
				c4.46,21.36,30.44,19.13,34.9-0.8c4.46-19.92,17.01-31.28,22.7-32.83c0,0,9.1-1.86,15.16-5.54H221.964z"/>
			<path fill="#040E09" d="M165.814,338.756h-0.12c-6.81-0.05-14.95-4.23-17.37-15.82c-4.69-22.45,11.68-42.11,25.48-46.31
				c12.51-3.81,20.52,0.72,22.5,2.05c7.45-3.6,13.82-4.43,18.92-2.47c5.58,2.14,7.5,6.85,7.58,7.05l0.28,0.71l-0.65,0.4
				c-6.12,3.72-15.07,5.58-15.44,5.66c-5.29,1.45-17.65,12.71-22,32.14c-2.56,11.43-11.71,16.61-19.18,16.61L165.814,338.756z
				 M183.244,276.966c-2.62,0-5.6,0.38-8.91,1.39c-13.14,4.01-28.72,22.76-24.24,44.21c2.2,10.54,9.51,14.34,15.62,14.38h0.1
				c6.77,0,15.07-4.74,17.41-15.19c4.57-20.42,17.46-31.9,23.34-33.51c0.14-0.03,8.38-1.74,14.21-5.02
				c-0.71-1.27-2.59-3.96-6.23-5.35c-4.72-1.8-10.75-0.9-17.92,2.66l-0.51,0.25l-0.45-0.35c-0.06-0.05-4.57-3.47-12.41-3.47H183.244
				z"/>
		</g>
		<path fill="#040E09" d="M165.164,318.176c-0.1,0-0.21-0.02-0.31-0.05c-0.47-0.17-0.71-0.69-0.54-1.16
			c11.34-31.41,30.82-37.85,31.64-38.11c0.48-0.15,0.98,0.11,1.13,0.59c0.15,0.48-0.11,0.98-0.59,1.13
			c-0.19,0.06-19.46,6.49-30.48,36.99c-0.13,0.37-0.48,0.6-0.85,0.6L165.164,318.176z"/>
	</g>
	<g id="hair">
		<path fill="#FF9F45" d="M180.714,166.916c-1.6,0-3.3-0.41-5.06-1.21c-7.26-3.33-29.26-44.82-30.19-46.58l-1.13-2.14l31.21,12.05
			l0.79-35.04l20.99,24.34l17.09-26.91l6.19,35.92l20.98-12.99l-8.23,25.86l19.54-6.17l-8.53,16.7l9.54,0.24l-7.39,10.53l-0.71-0.4
			c-0.22-0.12-22.61-12.5-38.41-14.51c-0.09-0.02-0.26-0.04-0.54-0.04c-2.05,0-9.49,1.18-18.98,16.37
			c-0.92,1.48-2.15,2.59-3.55,3.23c-1.11,0.5-2.32,0.76-3.59,0.76L180.714,166.916z"/>
		<path fill="#040E09" d="M213.904,93.886l6.02,34.93l20.04-12.41l-8.02,25.19l19.14-6.04l-8.2,16.06l9.28,0.23l-5.95,8.48
			c0,0-22.57-12.56-38.73-14.62c0,0-0.23-0.05-0.65-0.05c-2.24,0-10.04,1.24-19.75,16.79c-0.77,1.23-1.83,2.28-3.15,2.88
			c-0.86,0.39-1.93,0.68-3.22,0.68s-2.89-0.31-4.68-1.13c-7.06-3.24-29.77-46.19-29.77-46.19l30.15,11.64l0.76-33.97l20.24,23.47
			l16.48-25.96 M239.964,116.406L239.964,116.406 M251.094,135.556L251.094,135.556 M214.894,88.956l-2.52,3.96l-15.18,23.9
			l-18.65-21.63l-3.08-3.57l-0.11,4.71l-0.71,31.4l-27.75-10.71l-4.51-1.74l2.26,4.28c3.84,7.26,23.37,43.65,30.62,46.98
			c1.87,0.86,3.7,1.3,5.43,1.3c1.4,0,2.73-0.28,3.96-0.84c1.56-0.71,2.93-1.94,3.94-3.57c9.48-15.17,16.83-15.94,18.21-15.94
			c0.22,0,0.34,0.02,0.34,0.02h0.06l0.02,0.01c15.62,1.99,37.86,14.28,38.08,14.4l1.42,0.79l0.94-1.33l5.95-8.48l1.94-2.77
			l-3.38-0.08l-6.41-0.16l6.9-13.49l1.97-3.85l-4.13,1.3l-15.81,4.99l6.96-21.87l1.48-4.66l-4.16,2.58l-17.76,10.99l-5.57-32.28
			l-0.8-4.62l0,0L214.894,88.956z M239.974,114.596L239.974,114.596L239.974,114.596z M251.094,133.746L251.094,133.746
			L251.094,133.746z"/>
		<g>
			<line fill="none" x1="182.494" y1="151.886" x2="172.784" y2="135.746"/>
			<path fill="#040E09" d="M182.494,152.786c-0.31,0-0.61-0.16-0.78-0.44l-9.71-16.14c-0.26-0.43-0.12-0.98,0.31-1.24
				s0.98-0.12,1.24,0.31l9.71,16.14c0.26,0.43,0.12,0.98-0.31,1.24c-0.15,0.09-0.31,0.13-0.47,0.13L182.494,152.786z"/>
		</g>
		<g>
			<line fill="none" x1="191.664" y1="145.376" x2="185.404" y2="123.696"/>
			<path fill="#040E09" d="M191.664,146.286c-0.39,0-0.75-0.26-0.87-0.65l-6.26-21.68c-0.14-0.48,0.14-0.98,0.62-1.12
				s0.98,0.14,1.12,0.62l6.26,21.68c0.14,0.48-0.14,0.98-0.62,1.12c-0.08,0.02-0.17,0.04-0.25,0.04V146.286z"/>
		</g>
		<path fill="#040E09" d="M200.744,141.986c-0.5,0-0.91-0.4-0.91-0.91v-16.66c0-0.5,0.4-0.91,0.91-0.91s0.91,0.4,0.91,0.91v16.66
			C201.654,141.576,201.254,141.986,200.744,141.986z"/>
		<g>
			<line fill="none" x1="209.624" y1="141.526" x2="212.744" y2="117.186"/>
			<path fill="#040E09" d="M209.624,142.426c0,0-0.08,0-0.12,0c-0.5-0.06-0.85-0.52-0.78-1.01l3.12-24.33
				c0.06-0.49,0.52-0.83,1.01-0.78c0.5,0.06,0.85,0.52,0.78,1.01l-3.12,24.33c-0.06,0.46-0.45,0.79-0.9,0.79L209.624,142.426z"/>
		</g>
	</g>
	<g id="ear-front">
		<g>
			<path fill="#FFFBFF" d="M224.804,160.096c0,0,8.53-92.32,29.72-106.24c21.2-13.92,30.42,12.71,29.68,20.98
				s-32.03,100.5-32.03,100.5"/>
			<path fill="#040E09" d="M252.174,176.246c-0.1,0-0.19-0.02-0.29-0.05c-0.47-0.16-0.73-0.67-0.57-1.15
				c0.31-0.92,31.26-92.21,31.99-100.29c0.45-5.03-2.98-17.39-10.88-22.12c-4.99-2.99-10.85-2.33-17.4,1.98
				c-20.59,13.52-29.23,104.64-29.32,105.56c-0.05,0.5-0.47,0.86-0.98,0.82c-0.5-0.05-0.86-0.49-0.82-0.98
				c0.35-3.79,8.81-92.91,30.13-106.91c8.94-5.88,15.45-4.34,19.33-2.02c8.65,5.18,12.25,18.27,11.75,23.84
				c-0.74,8.29-30.8,96.94-32.08,100.71C252.904,176.016,252.554,176.246,252.174,176.246L252.174,176.246z"/>
		</g>
		<g>
			<path fill="#FF8981" d="M235.714,165.406c0,0,14.56-73.25,27.44-81.37c12.88-8.11,21.31,34.34-11.67,92.82"/>
			<path fill="#040E09" d="M251.484,177.756c-0.15,0-0.3-0.04-0.44-0.12c-0.44-0.25-0.59-0.8-0.34-1.23
				c26.55-47.07,26.05-83.86,18.32-91.22c-1.58-1.5-3.39-1.63-5.37-0.38c-12.41,7.81-26.9,80.05-27.04,80.78
				c-0.1,0.49-0.57,0.81-1.06,0.71c-0.49-0.1-0.81-0.57-0.71-1.06c0.6-3.01,14.79-73.73,27.85-81.96c2.7-1.7,5.4-1.49,7.59,0.6
				c9.22,8.79,8.13,47.11-17.99,93.42c-0.17,0.3-0.47,0.46-0.79,0.46H251.484z"/>
		</g>
		<g>
			<path fill="#FFFBFF" d="M256.544,84.286c0,0,5.72,69.13,50.23,65.43c44.51-3.69,8.27-89.39-39.44-99.79"/>
			<path fill="#040E09" d="M303.444,150.766c-17.03,0-30.57-11-39.31-32.03c-6.97-16.76-8.48-34.2-8.49-34.38
				c-0.04-0.5,0.33-0.94,0.83-0.98c0.51-0.05,0.94,0.33,0.98,0.83c0.01,0.17,1.5,17.37,8.37,33.87
				c9.11,21.89,22.88,32.23,40.88,30.74c14.92-1.24,18.72-11.63,19.28-20.13c0.86-13.06-5.41-30.78-16.38-46.25
				c-11.93-16.81-27.4-28.34-42.46-31.62c-0.49-0.11-0.8-0.59-0.69-1.08c0.11-0.49,0.59-0.8,1.08-0.69
				c15.5,3.38,31.37,15.16,43.55,32.34c11.2,15.78,17.6,33.95,16.71,47.41c-0.86,13.02-8.29,20.77-20.94,21.82
				c-1.15,0.1-2.28,0.14-3.4,0.14L303.444,150.766z"/>
		</g>
	</g>
	<g id="top-headset">
		<g>
			<g>
				<path fill="#41217B" d="M262.814,181.146c2.67,21.32,15.57,37.28,28.8,35.62c13.24-1.66,21.8-20.31,19.12-41.63
					c-2.68-21.33-15.57-37.28-28.81-35.61C268.694,141.186,260.134,159.816,262.814,181.146L262.814,181.146z"/>
				<path fill="#040E09" d="M289.734,217.776c-12.99,0-25.22-15.79-27.82-36.53l0,0c-1.31-10.48-0.01-20.67,3.67-28.68
					c3.75-8.16,9.51-13.11,16.23-13.95c6.72-0.85,13.54,2.53,19.18,9.51c5.54,6.85,9.32,16.4,10.64,26.89
					c2.73,21.79-6.2,40.92-19.91,42.64C291.064,217.736,290.394,217.776,289.734,217.776z M283.834,140.306
					c-0.6,0-1.2,0.04-1.8,0.11c-6.08,0.76-11.34,5.35-14.81,12.91c-3.54,7.71-4.79,17.55-3.52,27.7l0,0
					c2.49,19.82,13.92,34.94,25.99,34.94c0.6,0,1.19-0.04,1.79-0.11c12.72-1.6,20.95-19.81,18.34-40.62
					c-1.27-10.15-4.91-19.38-10.25-25.97c-4.72-5.84-10.25-8.97-15.75-8.97L283.834,140.306z"/>
			</g>
			<g>
				<path fill="#B36BEE" d="M268.354,141.216l13.57-1.7c-13.23,1.66-21.79,20.29-19.11,41.62c2.67,21.32,15.57,37.28,28.8,35.62
					l-13.57,1.7c-13.24,1.66-26.14-14.29-28.81-35.61C246.554,161.516,255.114,142.886,268.354,141.216L268.354,141.216z"/>
				<path fill="#040E09" d="M276.124,219.486c-6.05,0-12.08-3.37-17.15-9.65c-5.54-6.86-9.32-16.4-10.64-26.88
					c-1.31-10.48-0.01-20.67,3.67-28.68c3.75-8.16,9.51-13.11,16.24-13.96l13.57-1.7l0,0l0.22,1.8l0,0
					c-6.07,0.76-11.33,5.35-14.81,12.91c-3.54,7.71-4.79,17.55-3.52,27.7c2.61,20.8,15.06,36.43,27.79,34.83l0.22,1.8
					c0,0,0,0-0.01,0l-13.56,1.7c-0.68,0.08-1.35,0.13-2.03,0.13L276.124,219.486z M268.464,142.116
					c-6.08,0.76-11.34,5.35-14.82,12.92c-3.54,7.71-4.79,17.55-3.52,27.7c1.27,10.15,4.91,19.37,10.25,25.97
					c5.24,6.48,11.47,9.62,17.55,8.86l6.16-0.77c-10.72-3.76-19.95-17.85-22.17-35.54c-1.31-10.48-0.01-20.67,3.67-28.68
					c2.31-5.03,5.38-8.84,8.98-11.22C274.564,141.356,268.464,142.116,268.464,142.116z M268.354,141.216L268.354,141.216
					L268.354,141.216z"/>
			</g>
			<g>
				<path fill="#B36BEE" d="M281.104,178.846c1.05,8.38,6.11,14.93,11.04,14.31c4.93-0.62,8.22-8.22,7.17-16.59
					c-1.05-8.38-6.11-14.93-11.04-14.31C283.344,162.876,280.054,170.476,281.104,178.846L281.104,178.846z"/>
				<path fill="#040E09" d="M291.484,194.106c-2.47,0-4.93-1.46-7.03-4.18c-2.21-2.86-3.72-6.76-4.25-10.97
					c-1.13-9.02,2.44-16.91,7.95-17.61c2.72-0.34,5.49,1.13,7.81,4.13c2.21,2.86,3.72,6.76,4.25,10.97
					c1.13,9.02-2.44,16.91-7.95,17.61C292.004,194.086,291.744,194.106,291.484,194.106z M288.904,163.116
					c-0.18,0-0.35,0.01-0.52,0.03c-4.37,0.55-7.35,7.83-6.38,15.58c0.48,3.84,1.9,7.51,3.88,10.09c1.88,2.44,4.13,3.69,6.15,3.44
					c4.37-0.55,7.35-7.83,6.38-15.58c-0.48-3.84-1.9-7.51-3.88-10.09C292.814,164.356,290.794,163.116,288.904,163.116z"/>
			</g>
			<g>
				<path fill="#FFFBFF" d="M292.914,183.956L292.914,183.956c2.27-0.29,3.89-2.36,3.6-4.63l-5.68-45.26l-8.24,1.03l5.68,45.26
					c0.29,2.27,2.36,3.89,4.63,3.6H292.914z"/>
				<path fill="#040E09" d="M292.394,184.896c-1.12,0-2.2-0.37-3.09-1.06c-1.07-0.83-1.75-2.02-1.91-3.36l-5.79-46.16l10.03-1.26
					l5.79,46.16c0.17,1.34-0.2,2.66-1.02,3.73c-0.83,1.07-2.02,1.75-3.36,1.91c-0.21,0.03-0.43,0.04-0.64,0.04L292.394,184.896z
					 M283.614,135.876l5.56,44.37c0.11,0.86,0.54,1.63,1.23,2.16c0.68,0.53,1.54,0.76,2.39,0.66l0,0c0.86-0.11,1.63-0.54,2.16-1.23
					c0.53-0.68,0.77-1.53,0.66-2.39l-5.56-44.37l-6.44,0.81L283.614,135.876z"/>
			</g>
		</g>
		<g>
			<path fill="#41217B" d="M105.464,130.036v5.48c0,2.28,2.12,4.13,4.73,4.13h11.88c2.61,0,4.73-1.85,4.73-4.13v-5.48
				c0-35.29,33.08-63.84,73.64-63.26c39.7,0.57,71.18,29.6,71.18,64.3v1.29c0,2.51,2.33,4.55,5.21,4.55h10.93
				c2.88,0,5.21-2.04,5.21-4.55v-1.11c0-45.02-40.98-82.54-92.5-83.13c-52.35-0.59-95,36.31-95,81.91H105.464z"/>
			<path fill="#040E09" d="M122.074,140.556h-11.88c-3.11,0-5.64-2.26-5.64-5.04v-5.48c0-20.24,8.43-39.72,23.74-54.86
				c18.3-18.08,44.61-28.23,72.18-27.96c51.5,0.58,93.39,38.28,93.39,84.03v1.11c0,3.01-2.74,5.45-6.11,5.45h-10.93
				c-3.37,0-6.11-2.45-6.11-5.45v-1.29c0-34.4-31.53-62.83-70.29-63.39c-0.39,0-0.79,0-1.19,0c-20.51,0-39.98,7.64-53.6,21.06
				c-11.56,11.4-17.93,26.07-17.93,41.3v5.48c0,2.78-2.53,5.04-5.64,5.04H122.074z M199.244,49.026c-26.66,0-51.99,9.96-69.66,27.44
				c-14.97,14.8-23.21,33.82-23.21,53.57v5.48c0,1.78,1.72,3.23,3.83,3.23h11.88c2.11,0,3.83-1.45,3.83-3.23v-5.48
				c0-15.72,6.56-30.85,18.47-42.59c14.22-14.02,34.64-21.85,56.08-21.57c39.74,0.57,72.07,29.82,72.07,65.2v1.29
				c0,2.01,1.93,3.64,4.3,3.64h10.93c2.37,0,4.3-1.64,4.3-3.64v-1.11c0-44.77-41.09-81.65-91.61-82.22c-0.4,0-0.81,0-1.21,0
				L199.244,49.026z"/>
		</g>
	</g>
</g>
<g id="glasses">
	<g opacity="0.56">
		<path fill="#FF9F45" d="M199.764,237.046c0,0-3.66-10.08,5.28-16.01c8.95-5.93,16.57-1.6,16.57-1.6s-4.43,0.94-5.46,5.65
			c-1.04,4.71,8.95,7.06,15.25,1.6c6.31-5.46,19.59-8.1,26.08-3.3c0,0-8.29-0.19-9.32,5.93c-1.04,6.12,15.8,5.74,19.9-6.03
			c0,0,4.03,9.97-5.46,16.27c-10.92,7.25-24.97-0.61-32.31,0.17c-5.59,0.59-4.49,6.09,0.18,5.72c0,0-23.81,10.07-30.73-8.41
			L199.764,237.046z"/>
		<path fill="#FF9F45" d="M184.414,237.996c0,0,4.71-9.63-3.56-16.48c-8.27-6.85-16.31-3.34-16.31-3.34s4.3,1.4,4.83,6.2
			c0.53,4.79-9.64,6.08-15.34-0.02s-18.62-10.12-25.59-6.04c0,0,8.26,0.69,8.64,6.89c0.38,6.2-16.32,4.04-19.15-8.1
			c0,0-5.07,9.49,3.7,16.76c10.09,8.37,24.9,2.04,32.11,3.59c5.49,1.18,3.82,6.53-0.79,5.67c0,0,22.61,12.54,31.45-5.12
			L184.414,237.996z"/>
	</g>
	<g>
		<path fill="#040E09" d="M184.364,233.966c-0.31,0-0.62-0.16-0.79-0.46c-0.25-0.43-0.1-0.99,0.34-1.24
			c0.37-0.21,9.24-5.18,17.15,0.03c0.42,0.27,0.53,0.84,0.26,1.25c-0.27,0.42-0.84,0.54-1.25,0.26c-7-4.6-15.18-0.02-15.26,0.03
			c-0.14,0.08-0.3,0.12-0.45,0.12V233.966z"/>
		<g>
			<path fill="#040E09" d="M216.874,249.116c-2.9,0-5.92-0.43-8.73-1.64c-4.31-1.85-7.42-5.26-9.23-10.11l0,0
				c-0.04-0.12-3.8-10.83,5.63-17.08c9.3-6.17,17.19-1.82,17.52-1.63s0.5,0.55,0.45,0.93c-0.06,0.37-0.34,0.67-0.71,0.75
				c-0.15,0.03-3.87,0.9-4.77,4.96c-0.28,1.29,0.63,2.14,1.45,2.62c2.88,1.72,8.42,1.48,12.33-1.9c6.58-5.7,20.42-8.36,27.21-3.34
				c0.32,0.23,0.44,0.65,0.32,1.02c-0.13,0.37-0.49,0.62-0.88,0.61c-0.32-0.02-7.52-0.09-8.41,5.18c-0.28,1.65,1.38,2.33,2.4,2.59
				c4.15,1.06,12.96-1.05,15.76-9.07c0.12-0.36,0.46-0.6,0.83-0.61c0.34,0,0.72,0.22,0.86,0.57c0.04,0.11,4.19,10.73-5.8,17.36
				c-7.61,5.06-16.61,3.09-23.83,1.51c-3.54-0.77-6.59-1.44-8.88-1.2c-2.16,0.23-3.04,1.26-2.95,2.19c0.09,0.95,1.18,1.87,2.97,1.73
				c0.44-0.04,0.84,0.26,0.95,0.69s-0.12,0.88-0.53,1.05c-0.37,0.16-6.79,2.82-13.97,2.82H216.874z M200.614,236.736
				c1.64,4.37,4.41,7.43,8.25,9.08c6.39,2.75,14.29,1.06,18.43-0.2c-0.98-0.65-1.55-1.63-1.65-2.62c-0.17-1.81,1.18-3.79,4.57-4.15
				c2.58-0.27,5.77,0.42,9.46,1.23c6.89,1.51,15.47,3.38,22.45-1.25c6.12-4.06,6.25-9.68,5.73-12.83
				c-3.74,6.64-11.89,9.1-16.84,7.83c-2.71-0.7-4.11-2.44-3.73-4.65c0.67-3.99,4.16-5.75,7.21-6.39
				c-6.63-2.57-17.13-0.05-22.48,4.59c-4.52,3.91-11.01,4.13-14.44,2.09c-1.85-1.1-2.69-2.77-2.29-4.57
				c0.65-2.96,2.47-4.58,3.97-5.45c-2.68-0.83-7.86-1.53-13.7,2.35c-8.2,5.44-5.09,14.5-4.93,14.94L200.614,236.736z"/>
			<path fill="#040E09" d="M168.934,248.346c-8.29,0-16.01-4.22-16.41-4.44c-0.39-0.22-0.56-0.68-0.41-1.1
				c0.15-0.42,0.59-0.65,1.02-0.58c1.78,0.33,2.95-0.48,3.14-1.41c0.18-0.91-0.58-2.03-2.71-2.49c-2.25-0.48-5.36-0.14-8.96,0.25
				c-7.35,0.8-16.51,1.81-23.54-4.02c-9.23-7.65-3.98-17.78-3.93-17.88c0.18-0.33,0.54-0.53,0.92-0.47
				c0.37,0.05,0.68,0.32,0.76,0.69c1.93,8.27,10.47,11.31,14.71,10.69c1.04-0.15,2.76-0.66,2.66-2.33
				c-0.33-5.33-7.51-6.01-7.82-6.04c-0.39-0.03-0.72-0.32-0.81-0.7s0.08-0.78,0.42-0.98c7.28-4.27,20.77-0.16,26.71,6.2
				c3.53,3.78,9,4.6,12.06,3.19c0.87-0.4,1.87-1.15,1.72-2.46c-0.46-4.13-4.06-5.38-4.22-5.44c-0.35-0.12-0.6-0.45-0.62-0.82
				s0.2-0.72,0.54-0.87c0.35-0.15,8.65-3.64,17.25,3.48c8.72,7.22,3.85,17.47,3.8,17.57l0,0c-2.32,4.64-5.77,7.69-10.25,9.08
				c-1.98,0.61-4.03,0.86-6.04,0.86L168.934,248.346z M156.134,243.606c3.99,1.68,11.68,4.2,18.31,2.15
				c3.99-1.24,7.07-3.98,9.16-8.15c0.2-0.42,4.26-9.1-3.32-15.38c-5.4-4.47-10.62-4.32-13.37-3.78c1.4,1.02,3.04,2.83,3.37,5.84
				c0.2,1.83-0.8,3.4-2.76,4.3c-3.62,1.67-10.06,0.76-14.14-3.6c-4.84-5.18-15-8.79-21.87-6.94c2.97,0.96,6.24,3.08,6.49,7.12
				c0.14,2.24-1.43,3.82-4.2,4.23c-5.04,0.74-12.9-2.57-15.92-9.57c-0.85,3.07-1.31,8.68,4.34,13.36
				c6.45,5.34,15.18,4.39,22.19,3.62c3.76-0.41,7-0.77,9.54-0.22c3.33,0.72,4.46,2.83,4.1,4.61c-0.2,0.97-0.87,1.89-1.91,2.43
				L156.134,243.606z M184.414,237.996L184.414,237.996L184.414,237.996z"/>
		</g>
	</g>
</g>
<g id="left-hand">
	<g>
		<path fill="#FFC6C5" d="M94.784,365.706c0,0-16.05-23.23,0-37.26c14.65-12.8,34.59-5.28,44.34,20.58
			C148.874,374.876,94.784,365.706,94.784,365.706L94.784,365.706z"/>
		<path fill="#040E09" d="M114.234,368.216c-9.89,0-18.88-1.49-19.61-1.61l-0.38-0.06l-0.22-0.31c-0.17-0.24-16.32-24.06,0.15-38.46
			c6.29-5.5,13.81-7.51,21.16-5.66c10.24,2.57,19.22,12.27,24.63,26.6c1.94,5.15,1.59,9.39-1.05,12.6
			C134.394,366.796,123.884,368.216,114.234,368.216L114.234,368.216z M95.314,364.876c3.79,0.59,34.22,4.98,42.21-4.72
			c2.2-2.67,2.45-6.31,0.76-10.81c-5.2-13.77-13.72-23.06-23.37-25.48c-6.76-1.7-13.7,0.18-19.53,5.27
			c-14.26,12.46-1.86,32.96-0.06,35.75L95.314,364.876z"/>
	</g>
	<g>
		<g>
			<path fill="#FFC6C5" d="M114.734,404.486c0,0-19.67-4.94-24.38-39.61c-1.8-24.47,17.45-34.6,35.11-33.91
				c17.66,0.7,26.66,15.56,30.89,29.97c4.23,14.41,17.57,21.41,4.18,29.49c-7.28,4.39-17.6-6.75-19.99-16.12l-4.41,13.04
				c0,0-12.95-2.8-12.81,2.39c0.28,10.28-7.12,18.53-8.59,14.74L114.734,404.486z"/>
			<path fill="#040E09" d="M115.914,406.326c-0.77,0-1.41-0.38-1.82-1.08c-2.99-0.94-20.22-7.75-24.64-40.25
				c-0.74-10.09,2.02-18.66,7.99-24.84c6.62-6.86,16.85-10.54,28.05-10.09c19.01,0.75,27.74,17.07,31.73,30.62
				c1.37,4.67,3.73,8.56,5.82,11.99c2.64,4.35,4.92,8.11,4.01,11.79c-0.6,2.44-2.58,4.64-6.05,6.74c-2.28,1.37-4.99,1.48-7.84,0.31
				c-5.03-2.06-10.21-8.05-12.64-14.32l-3.79,11.22l-0.79-0.17c-2.4-0.52-9.08-1.48-11.17,0.25c-0.39,0.32-0.56,0.71-0.54,1.23
				c0.23,8.5-4.58,15.91-7.81,16.56c-0.17,0.03-0.34,0.05-0.5,0.05L115.914,406.326z M123.684,331.836c-10,0-19.02,3.44-24.95,9.58
				c-5.68,5.88-8.2,13.75-7.49,23.39c4.56,33.51,23.51,38.75,23.7,38.8l0.45,0.11l0.17,0.43c0.16,0.41,0.3,0.38,0.48,0.34
				c1.94-0.39,6.58-6.69,6.36-14.73c-0.03-1.08,0.39-2,1.2-2.68c2.7-2.24,9.48-1.24,11.91-0.78l5.13-15.19l0.76,2.96
				c1.68,6.56,7.25,13.63,12.43,15.75c2.34,0.96,4.43,0.9,6.22-0.18c3.04-1.83,4.75-3.67,5.23-5.62c0.73-2.95-1.27-6.25-3.8-10.42
				c-2.14-3.53-4.57-7.53-6.01-12.42c-3.82-12.99-12.13-28.62-30.06-29.32c-0.58-0.02-1.16-0.03-1.73-0.03L123.684,331.836z"/>
		</g>
		<g>
			<path fill="#FFC6C5" d="M111.224,386.196c-2.41,24.96,16.11,25.45,16.11,25.45c6.66-3.76,6.99-24.86,4.99-31.55"/>
			<path fill="#040E09" d="M127.564,412.556h-0.25c-0.29-0.01-7.04-0.26-12.05-5.93c-4.14-4.68-5.8-11.59-4.94-20.53
				c0.05-0.5,0.49-0.85,0.99-0.81c0.5,0.05,0.86,0.49,0.81,0.99c-0.81,8.4,0.69,14.84,4.47,19.13c3.96,4.5,9.3,5.21,10.51,5.31
				c5.81-3.78,6.27-23.95,4.34-30.37c-0.14-0.48,0.13-0.98,0.61-1.13c0.48-0.14,0.98,0.13,1.13,0.61c2.14,7.12,1.82,28.51-5.41,32.6
				l-0.22,0.12L127.564,412.556z"/>
		</g>
		<g>
			<path fill="#FFC6C5" d="M142.104,361.566c0,0,4.17,22.99,7.24,38.98c3.03,15.83,2.68,24.13-6.1,25.87
				c-9.29,1.85-15.21-11.9-15.82-25.88s-0.07-23.95-0.07-23.95"/>
			<path fill="#040E09" d="M141.554,427.506c-2.07,0-4.03-0.72-5.85-2.14c-5.1-4-8.71-13.72-9.2-24.77
				c-0.61-13.87-0.08-23.94-0.07-24.04c0.03-0.5,0.45-0.91,0.95-0.85c0.5,0.03,0.88,0.45,0.85,0.95c0,0.1-0.53,10.09,0.07,23.86
				c0.46,10.54,3.8,19.74,8.51,23.43c1.92,1.51,4.02,2.05,6.23,1.61c7.31-1.46,8.67-7.72,5.39-24.82
				c-3.03-15.82-7.2-38.76-7.24-38.99c-0.09-0.49,0.24-0.96,0.73-1.05c0.5-0.09,0.96,0.24,1.05,0.73c0.04,0.23,4.2,23.17,7.23,38.98
				c2.99,15.6,2.83,25.01-6.82,26.93c-0.63,0.13-1.25,0.19-1.86,0.19L141.554,427.506z"/>
		</g>
	</g>
</g>
</svg>
